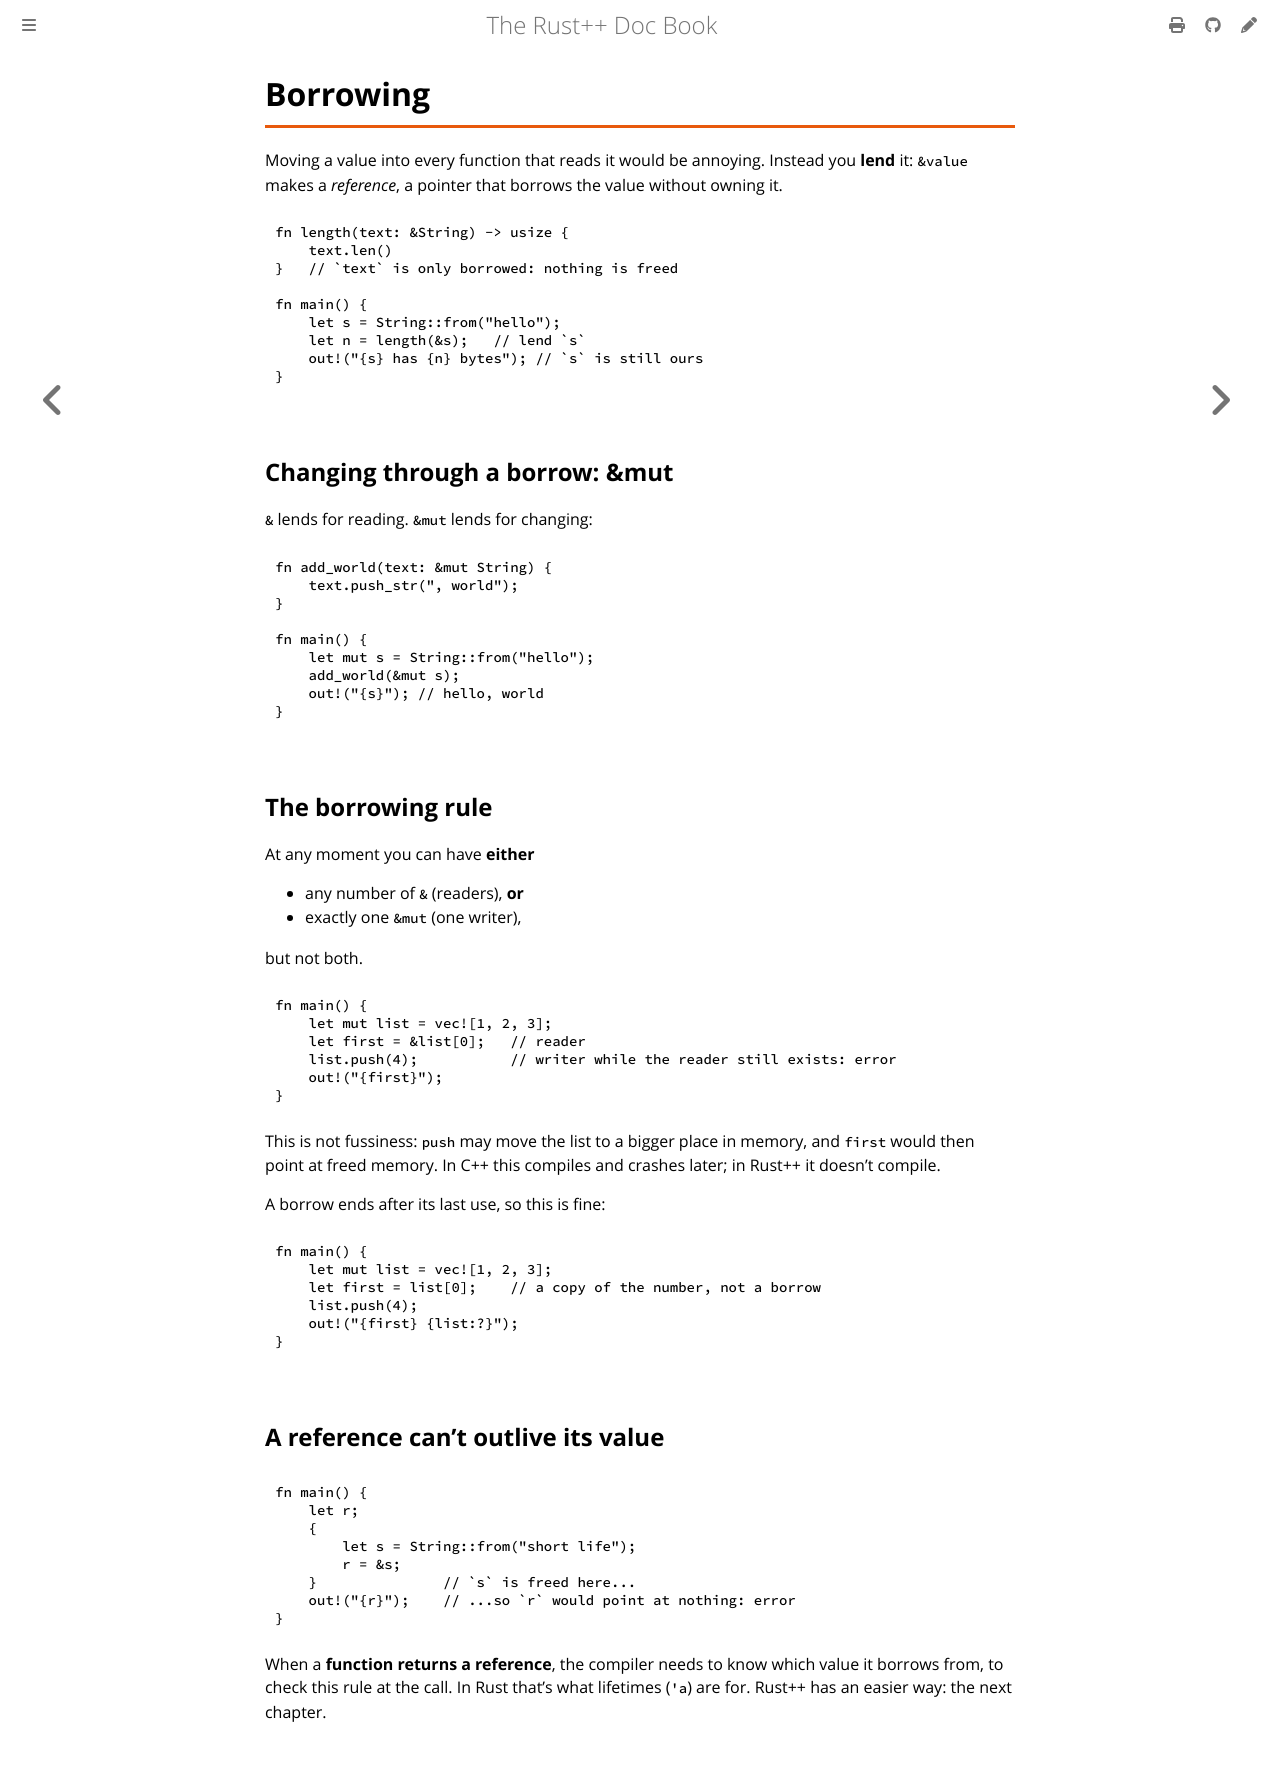

repository: AlzelemX/Rodet · page: ownership/borrowing.html · generator: mdbook

# Borrowing

Moving a value into every function that reads it would be annoying. Instead
you **lend** it: `&value` makes a *reference*, a pointer that borrows the
value without owning it.

```rust
fn length(text: &String) -> usize {
    text.len()
}   // `text` is only borrowed: nothing is freed

fn main() {
    let s = String::from("hello");
    let n = length(&s);   // lend `s`
    out!("{s} has {n} bytes"); // `s` is still ours
}
```

## Changing through a borrow: &mut

`&` lends for reading. `&mut` lends for changing:

```rust
fn add_world(text: &mut String) {
    text.push_str(", world");
}

fn main() {
    let mut s = String::from("hello");
    add_world(&mut s);
    out!("{s}"); // hello, world
}
```

## The borrowing rule

At any moment you can have **either**

- any number of `&` (readers), **or**
- exactly one `&mut` (one writer),

but not both.

```rust,compile_fail
fn main() {
    let mut list = vec![1, 2, 3];
    let first = &list[0];   // reader
    list.push(4);           // writer while the reader still exists: error
    out!("{first}");
}
```

This is not fussiness: `push` may move the list to a bigger place in
memory, and `first` would then point at freed memory. In C++ this compiles
and crashes later; in Rodet it doesn't compile.

A borrow ends after its last use, so this is fine:

```rust
fn main() {
    let mut list = vec![1, 2, 3];
    let first = list[0];    // a copy of the number, not a borrow
    list.push(4);
    out!("{first} {list:?}");
}
```

## A reference can't outlive its value

```rust,compile_fail
fn main() {
    let r;
    {
        let s = String::from("short life");
        r = &s;
    }               // `s` is freed here...
    out!("{r}");    // ...so `r` would point at nothing: error
}
```

When a **function returns a reference**, the compiler needs to know which
value it borrows from, to check this rule at the call. In Rust that's what
lifetimes (`'a`) are for. Rodet has an easier way: the next chapter.
